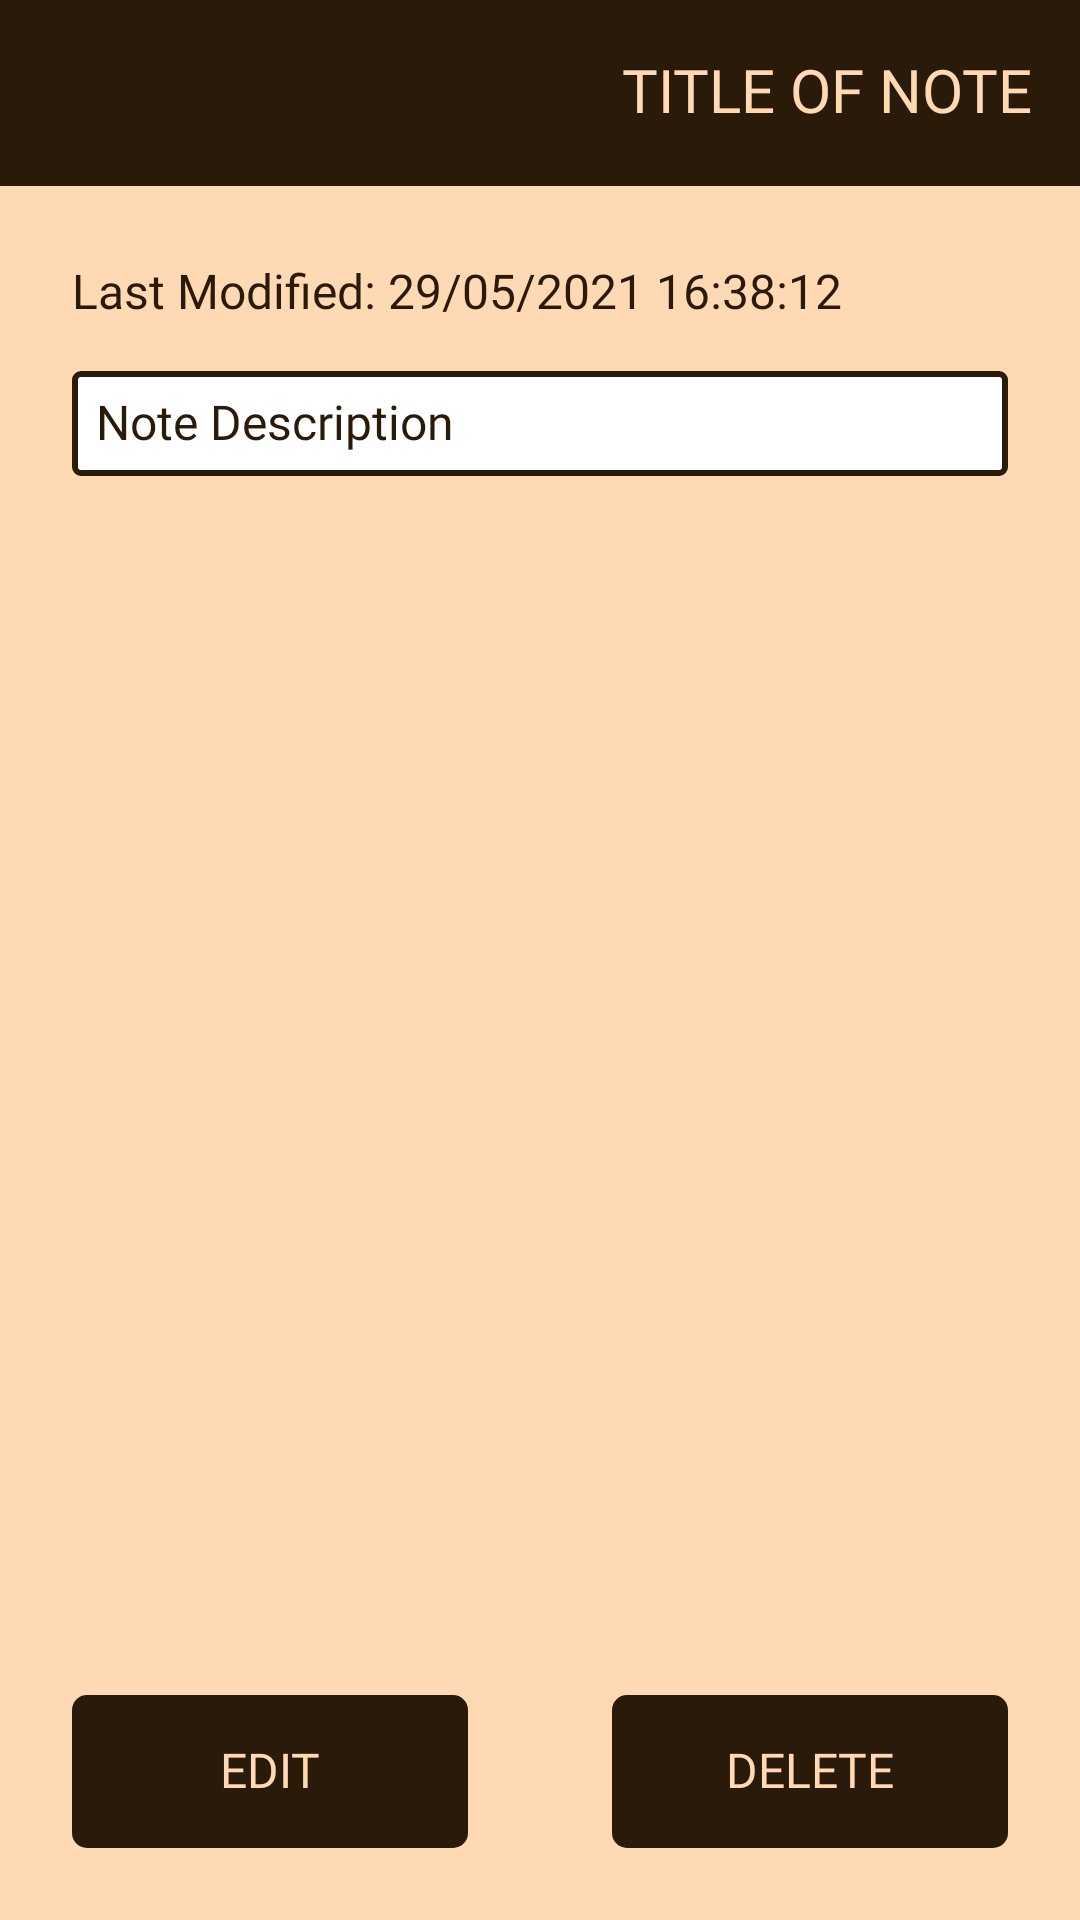

Android layout source for this screen:
<!-- AndroidManifest.xml: application theme Theme.Internshala_Assignment -->
<!-- res/layout/fragment_view_note.xml -->
<?xml version="1.0" encoding="utf-8"?>
<RelativeLayout xmlns:android="http://schemas.android.com/apk/res/android"
    xmlns:app="http://schemas.android.com/apk/res-auto"
    xmlns:tools="http://schemas.android.com/tools"
    android:layout_width="match_parent"
    android:layout_height="match_parent"
    android:background="@color/backgroundLighter"
    android:orientation="vertical"
    tools:context=".ViewNoteFragment">

    
    <RelativeLayout
        android:id="@+id/header"
        android:layout_width="match_parent"
        android:layout_height="wrap_content"
        android:layout_alignParentTop="true"
        android:background="@color/font">

        
        <ImageButton
            android:id="@+id/back"
            android:layout_width="60dp"
            android:layout_height="60dp"
            android:layout_alignParentStart="true"
            android:layout_centerVertical="true"
            android:background="@android:color/transparent"
            android:padding="16dp"
            android:scaleType="fitCenter"
            android:src="@drawable/ic_left"
            app:tint="@color/backgroundLighter" />

        
        <TextView
            android:id="@+id/note_title"
            android:layout_width="wrap_content"
            android:layout_height="wrap_content"
            android:layout_alignParentEnd="true"
            android:layout_centerVertical="true"
            android:layout_toEndOf="@id/back"
            android:ellipsize="end"
            android:fontFamily="@font/montserrat_medium"
            android:gravity="end"
            android:includeFontPadding="false"
            android:padding="16dp"
            android:singleLine="true"
            android:text="TITLE OF NOTE"
            android:textColor="@color/backgroundLighter"
            android:textSize="20sp" />

        
        <View
            android:layout_width="match_parent"
            android:layout_height="2dp"
            android:layout_below="@+id/back"
            android:layout_alignParentStart="true"
            android:layout_alignParentEnd="true"
            android:background="@color/font" />
    </RelativeLayout>

    
    <LinearLayout
        android:id="@+id/body"
        android:layout_marginHorizontal="24dp"
        android:layout_marginTop="24dp"
        android:layout_width="match_parent"
        android:layout_height="wrap_content"
        android:layout_above="@id/footer"
        android:layout_below="@id/header"
        android:orientation="vertical">

        
        <TextView
            android:id="@+id/note_lastModified"
            android:text="Last Modified: 29/05/2021 16:38:12"
            android:fontFamily="@font/montserrat_medium"
            android:textColor="@color/font"
            android:textSize="16sp"
            android:layout_marginBottom="16dp"
            android:layout_width="wrap_content"
            android:layout_height="wrap_content"/>

        
        <ScrollView
            android:layout_width="match_parent"
            android:background="@drawable/notes_edittext"
            android:layout_height="wrap_content"
            android:scrollbars="none">

            
            <TextView
                android:padding="8dp"
                android:id="@+id/note_description"
                android:layout_width="match_parent"
                android:layout_height="wrap_content"
                android:fontFamily="@font/montserrat_medium"
                android:includeFontPadding="false"
                android:text="Note Description"
                android:textColor="@color/font"
                android:textSize="16sp" />

        </ScrollView>

    </LinearLayout>

    
    <LinearLayout
        android:id="@+id/footer"
        android:layout_width="match_parent"
        android:layout_height="wrap_content"
        android:layout_alignParentBottom="true"
        android:layout_centerHorizontal="true"
        android:weightSum="2">

        
        <TextView
            android:id="@+id/edit_btn"
            android:layout_width="match_parent"
            android:layout_height="match_parent"
            android:layout_margin="24dp"
            android:layout_weight="1"
            android:background="@drawable/button_bg"
            android:clickable="true"
            android:focusable="true"
            android:fontFamily="@font/montserrat_medium"
            android:includeFontPadding="false"
            android:padding="16dp"
            android:text="EDIT"
            android:textAlignment="center"
            android:textColor="@color/backgroundLighter"
            android:textSize="16sp" />

        
        <TextView
            android:id="@+id/delete_btn"
            android:layout_width="match_parent"
            android:layout_height="match_parent"
            android:layout_margin="24dp"
            android:layout_weight="1"
            android:background="@drawable/button_bg"
            android:clickable="true"
            android:focusable="true"
            android:fontFamily="@font/montserrat_medium"
            android:includeFontPadding="false"
            android:padding="16dp"
            android:text="DELETE"
            android:textAlignment="center"
            android:textColor="@color/backgroundLighter"
            android:textSize="16sp" />

    </LinearLayout>

    
    <RelativeLayout
        android:visibility="gone"
        android:id="@+id/dialog_box"
        android:layout_width="match_parent"
        android:layout_height="match_parent">

        
        <View
            android:background="@color/font"
            android:alpha="0.4"
            android:layout_width="match_parent"
            android:layout_height="match_parent"/>

        
        <LinearLayout
            android:background="@color/backgroundLighter"
            android:layout_centerInParent="true"
            android:elevation="20sp"
            android:orientation="vertical"
            android:padding="24dp"
            android:layout_width="300dp"
            android:layout_height="wrap_content">

            
            <TextView
                android:fontFamily="@font/montserrat_medium"
                android:textColor="@color/font"
                android:textSize="20sp"
                android:text="Do you wish to delete this note?"
                android:layout_width="wrap_content"
                android:layout_height="wrap_content"/>

            
            <LinearLayout
                android:layout_marginTop="28dp"
                android:orientation="horizontal"
                android:layout_width="match_parent"
                android:weightSum="2"
                android:layout_height="match_parent">

                
                <TextView
                    android:id="@+id/confirm_btn"
                    android:layout_width="match_parent"
                    android:layout_height="match_parent"
                    android:layout_weight="1"
                    android:layout_marginEnd="4dp"
                    android:background="@drawable/button_bg"
                    android:clickable="true"
                    android:focusable="true"
                    android:fontFamily="@font/montserrat_medium"
                    android:includeFontPadding="false"
                    android:padding="8dp"
                    android:text="CONFIRM"
                    android:textAlignment="center"
                    android:textColor="@color/backgroundLighter"
                    android:textSize="16sp" />

                
                <TextView
                    android:id="@+id/cancel_btn"
                    android:layout_marginStart="4dp"
                    android:layout_width="match_parent"
                    android:layout_height="match_parent"
                    android:layout_weight="1"
                    android:background="@drawable/button_bg"
                    android:clickable="true"
                    android:focusable="true"
                    android:fontFamily="@font/montserrat_medium"
                    android:includeFontPadding="false"
                    android:padding="8dp"
                    android:text="CANCEL"
                    android:textAlignment="center"
                    android:textColor="@color/backgroundLighter"
                    android:textSize="16sp" />

            </LinearLayout>

        </LinearLayout>

    </RelativeLayout>

</RelativeLayout>
<!-- resources referenced by this layout -->
<resources>
  <color name="backgroundLighter">#FFD9B4</color>
  <color name="font">#291A09</color>
  <!-- drawable button_bg (drawable) -->
  <?xml version="1.0" encoding="utf-8"?>
  <shape xmlns:android="http://schemas.android.com/apk/res/android" android:shape="rectangle">
  <stroke android:width="2dp" android:color="@color/font"/>
      <corners android:radius="4dp"/>
      <solid android:color="@color/font"/>
  </shape>
  <!-- drawable notes_edittext (drawable) -->
  <?xml version="1.0" encoding="utf-8"?>
  <shape xmlns:android="http://schemas.android.com/apk/res/android" android:shape="rectangle">
  <stroke android:width="2dp" android:color="@color/font"/>
      <solid android:color="@color/white"/>
      <corners android:radius="2dp"/>
  </shape>
  <style name="Theme.Internshala_Assignment" parent="Theme.MaterialComponents.DayNight.NoActionBar">
          
          <item name="colorPrimary">@color/purple_500</item>
          <item name="colorPrimaryVariant">@color/purple_700</item>
          <item name="colorOnPrimary">@color/white</item>
          
          <item name="colorSecondary">@color/teal_200</item>
          <item name="colorSecondaryVariant">@color/teal_700</item>
          <item name="colorOnSecondary">@color/black</item>
          
          <item name="android:statusBarColor" tools:targetApi="l">@color/font</item>
          
      </style>
  <color name="white">#FFFFFFFF</color>
      //custom
  <color name="purple_500">#FF6200EE</color>
  <color name="purple_700">#FF3700B3</color>
  <color name="teal_200">#FF03DAC5</color>
  <color name="teal_700">#FF018786</color>
  <color name="black">#FF000000</color>
</resources>
